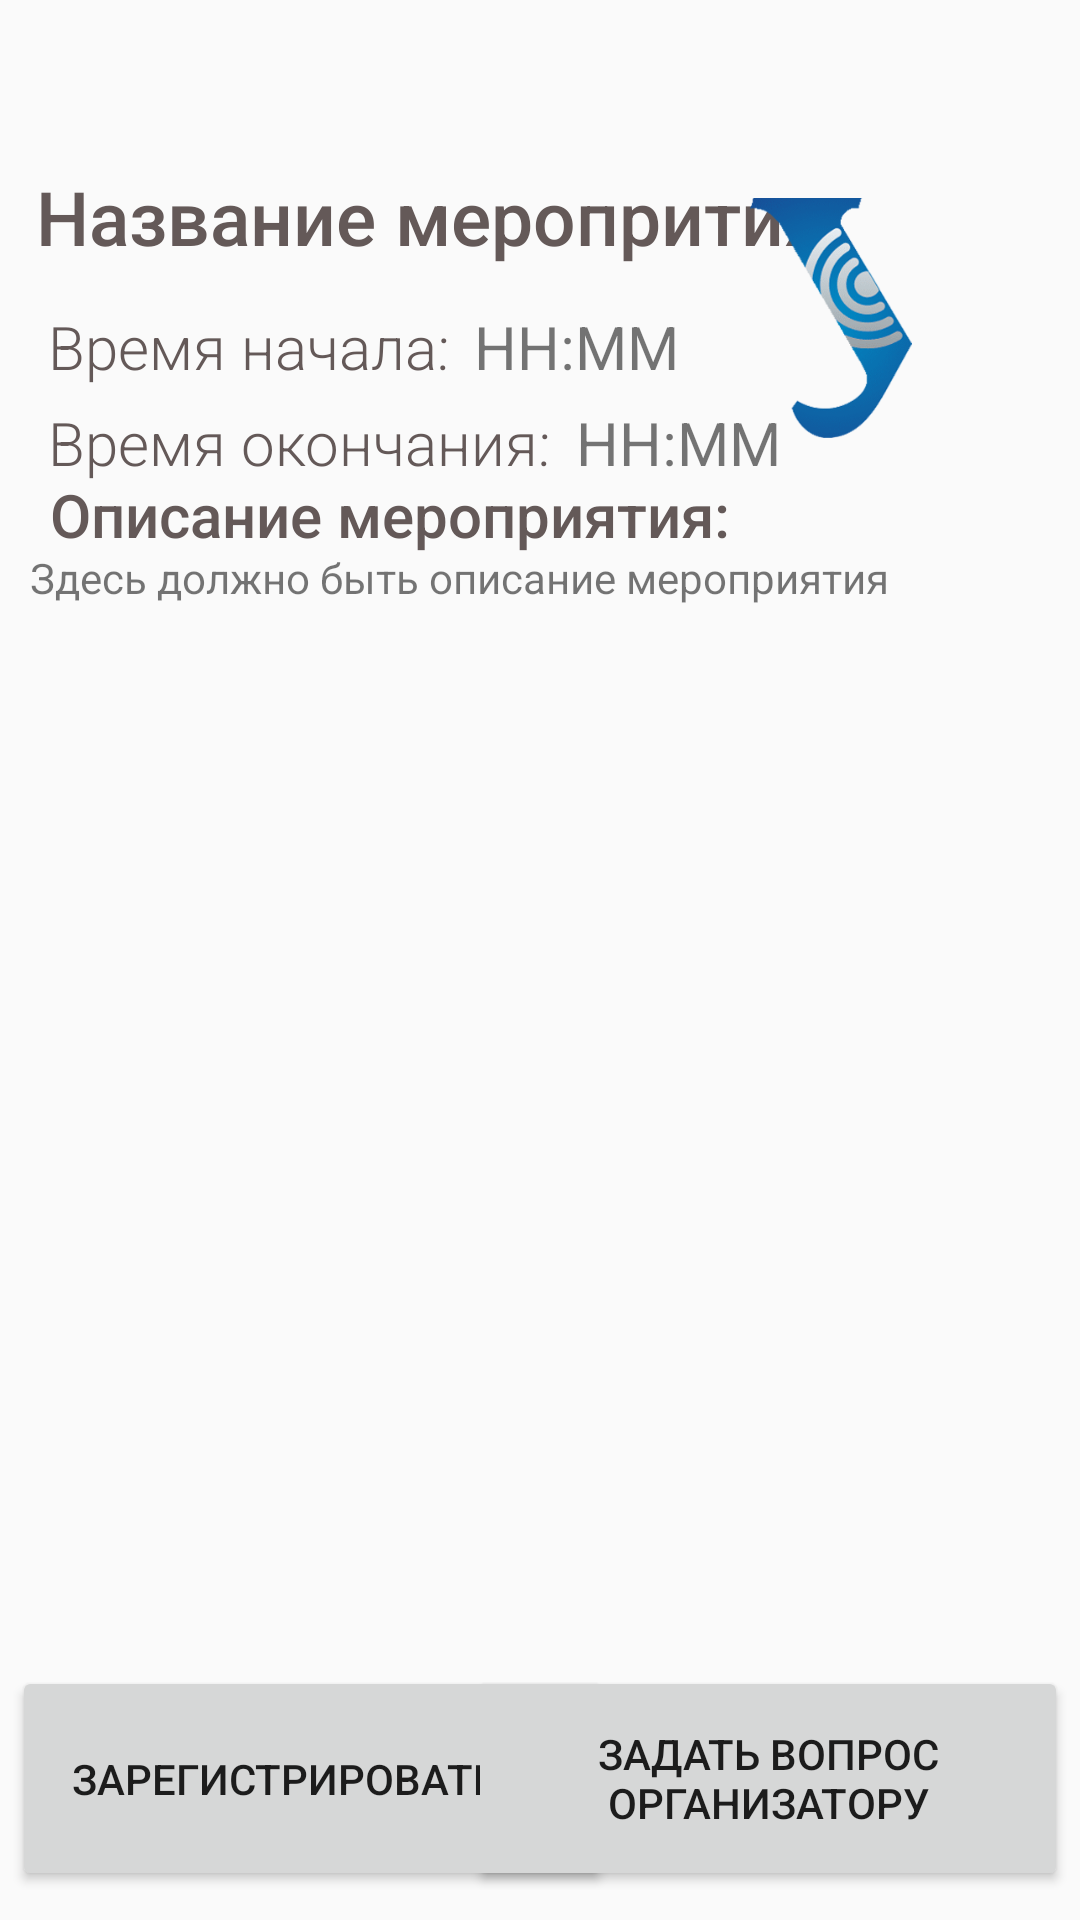

Layout XML and referenced resources for this Android screen:
<!-- AndroidManifest.xml: application theme AppTheme -->
<!-- res/layout/meet_activity.xml -->
<?xml version="1.0" encoding="utf-8"?>
<androidx.constraintlayout.widget.ConstraintLayout xmlns:android="http://schemas.android.com/apk/res/android"
    xmlns:app="http://schemas.android.com/apk/res-auto"
    xmlns:tools="http://schemas.android.com/tools"
    android:layout_width="match_parent"
    android:layout_height="match_parent">

    <TextView
        android:id="@+id/title"
        android:layout_width="wrap_content"
        android:layout_height="wrap_content"
        android:fontFamily="sans-serif-medium"
        android:text="Название меропрития"
        android:textColor="@color/grey_dark"
        android:textSize="25sp"
        app:layout_constraintBottom_toBottomOf="parent"
        app:layout_constraintEnd_toEndOf="parent"
        app:layout_constraintHorizontal_bias="0.124"
        app:layout_constraintStart_toStartOf="parent"
        app:layout_constraintTop_toTopOf="parent"
        app:layout_constraintVertical_bias="0.091" />

    <ImageView
        android:id="@+id/logo_mero"
        android:layout_width="90dp"
        android:layout_height="80dp"
        android:src="@drawable/logo_rtf"
        app:layout_constraintBottom_toBottomOf="parent"
        app:layout_constraintEnd_toEndOf="parent"
        app:layout_constraintHorizontal_bias="0.915"
        app:layout_constraintStart_toStartOf="parent"
        app:layout_constraintTop_toTopOf="parent"
        app:layout_constraintVertical_bias="0.118" />

    <TextView
        android:id="@+id/textView"
        android:layout_width="wrap_content"
        android:layout_height="wrap_content"
        android:layout_marginStart="16dp"
        android:layout_marginTop="13dp"
        android:fontFamily="sans-serif-light"
        android:text="Время начала:"
        android:textColor="@color/grey_dark"
        android:textSize="20sp"
        app:layout_constraintStart_toStartOf="parent"
        app:layout_constraintTop_toBottomOf="@+id/title" />

    <TextView
        android:id="@+id/tWStartTime"
        android:layout_width="wrap_content"
        android:layout_height="wrap_content"
        android:layout_marginStart="8dp"
        android:layout_marginTop="13dp"
        android:text="@string/hours_minutes_format"
        android:textSize="20sp"
        app:layout_constraintStart_toEndOf="@+id/textView"
        app:layout_constraintTop_toBottomOf="@+id/title" />

    <TextView
        android:id="@+id/textView2"
        android:layout_width="wrap_content"
        android:layout_height="wrap_content"
        android:layout_marginStart="16dp"
        android:layout_marginTop="45dp"
        android:fontFamily="sans-serif-light"
        android:text="Время окончания:"
        android:textColor="@color/grey_dark"
        android:textSize="20sp"
        app:layout_constraintStart_toStartOf="parent"
        app:layout_constraintTop_toBottomOf="@+id/title" />

    <TextView
        android:id="@+id/tWEndTime"
        android:layout_width="wrap_content"
        android:layout_height="wrap_content"
        android:layout_marginStart="8dp"
        android:layout_marginTop="45dp"
        android:text="@string/hours_minutes_format"
        android:textSize="20sp"
        app:layout_constraintStart_toEndOf="@+id/textView2"
        app:layout_constraintTop_toBottomOf="@+id/title" />

    <TextView
        android:layout_width="wrap_content"
        android:layout_height="wrap_content"

        android:fontFamily="sans-serif-medium"
        android:text="Описание мероприятия:"
        android:textColor="@color/grey_dark"
        android:textSize="20sp"
        app:layout_constraintBottom_toBottomOf="parent"
        app:layout_constraintEnd_toEndOf="parent"
        app:layout_constraintHorizontal_bias="0.126"
        app:layout_constraintStart_toStartOf="parent"
        app:layout_constraintTop_toTopOf="parent"
        app:layout_constraintVertical_bias="0.258" />

    <TextView
        android:id="@+id/textView3"
        android:layout_width="match_parent"
        android:layout_height="200dp"
        android:padding="10dp"
        android:text="Здесь должно быть описание мероприятия"
        app:layout_constraintBottom_toBottomOf="parent"
        app:layout_constraintEnd_toEndOf="parent"
        app:layout_constraintHorizontal_bias="0.0"
        app:layout_constraintStart_toStartOf="parent"
        app:layout_constraintTop_toTopOf="parent"
        app:layout_constraintVertical_bias="0.393" />

    <Button
        android:id="@+id/button"
        android:layout_width="200dp"
        android:layout_height="75dp"
        android:layout_marginStart="4dp"
        android:onClick="registrationOnMero"
        android:fontFamily="sans-serif-medium"
        android:text="Зарегистрироваться"
        app:layout_constraintBottom_toBottomOf="parent"
        app:layout_constraintStart_toStartOf="parent"
        app:layout_constraintTop_toTopOf="parent"
        app:layout_constraintVertical_bias="0.983" />

    <Button
        android:layout_width="200dp"
        android:layout_height="75dp"
        android:layout_marginEnd="4dp"
        android:onClick="speakQuestion"
        android:fontFamily="sans-serif-medium"
        android:text="Задать вопрос организатору"
        app:layout_constraintBottom_toBottomOf="parent"
        app:layout_constraintEnd_toEndOf="parent"
        app:layout_constraintTop_toTopOf="parent"
        app:layout_constraintVertical_bias="0.983" />


</androidx.constraintlayout.widget.ConstraintLayout>
<!-- resources referenced by this layout -->
<resources>
  <color name="grey_dark">#645958</color>
  <!-- drawable logo_rtf: png bitmap (drawable, 45352 bytes) -->
  <string name="hours_minutes_format">HH:MM</string>
  <style name="AppTheme" parent="Base.Theme.AppCompat.Light.DarkActionBar">
          
          <item name="colorPrimary">@color/colorPrimary</item>
          <item name="colorPrimaryDark">@color/colorPrimaryDark</item>
          <item name="colorAccent">@color/colorAccent</item>
      </style>
  <color name="colorPrimary">#6200EE</color>
  <color name="colorPrimaryDark">#3700B3</color>
  <color name="colorAccent">#03DAC5</color>
</resources>
